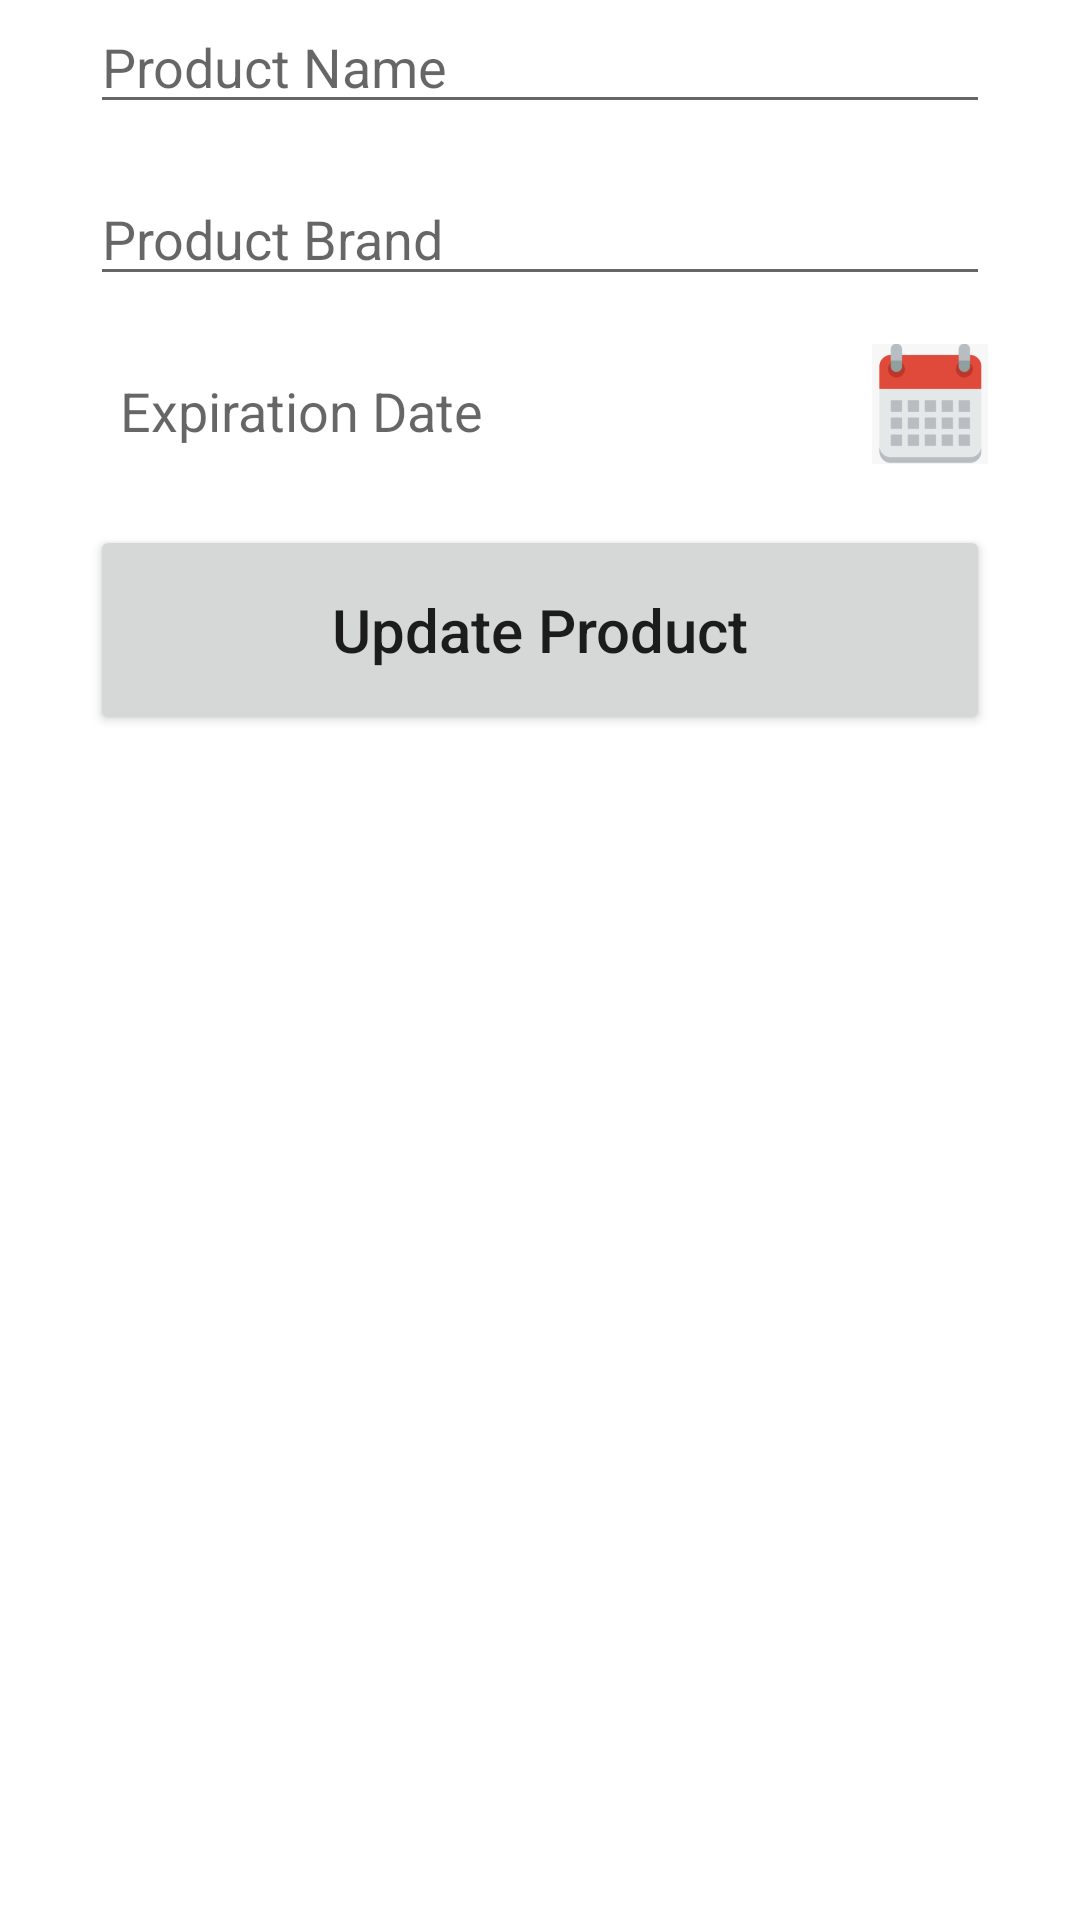

Android layout source for this screen:
<!-- AndroidManifest.xml: application theme Theme.Smartfridgeapplication -->
<!-- res/layout/activity_update.xml -->
<?xml version="1.0" encoding="utf-8"?>
<androidx.constraintlayout.widget.ConstraintLayout
    xmlns:android="http://schemas.android.com/apk/res/android"
    xmlns:app="http://schemas.android.com/apk/res-auto"
    xmlns:tools="http://schemas.android.com/tools"
    android:layout_width="match_parent"
    android:layout_height="match_parent"
    tools:context=".UpdateActivity"
    android:paddingLeft="30dp"
    android:paddingRight="30dp">

    <EditText
        android:id="@+id/title_input2"
        android:layout_width="match_parent"
        android:layout_height="wrap_content"
        android:layout_marginTop="16dp"
        android:ems="10"
        android:hint="Product Name"
        android:inputType="textPersonName"
        android:textSize="18sp"
        android:textColor="#000"
        app:layout_constraintEnd_toEndOf="parent"
        app:layout_constraintStart_toStartOf="parent"
        app:layout_constraintTop_toBottomOf="@id/product_image_view" />

    <EditText
        android:id="@+id/brand_input2"
        android:layout_width="match_parent"
        android:layout_height="wrap_content"
        android:layout_marginTop="16dp"
        android:ems="10"
        android:hint="Product Brand"
        android:inputType="textPersonName"
        android:textSize="18sp"
        android:textColor="#000"
        app:layout_constraintEnd_toEndOf="parent"
        app:layout_constraintStart_toStartOf="parent"
        app:layout_constraintTop_toBottomOf="@id/title_input2" />

    <LinearLayout
        android:id="@+id/expiration_layout"
        android:layout_width="match_parent"
        android:layout_height="wrap_content"
        android:layout_marginTop="16dp"
        android:orientation="horizontal"
        app:layout_constraintEnd_toEndOf="parent"
        app:layout_constraintStart_toStartOf="parent"
        app:layout_constraintTop_toBottomOf="@id/brand_input2">

        <TextView
            android:id="@+id/expDate_input2"
            android:layout_width="0dp"
            android:layout_height="wrap_content"
            android:layout_weight="1"
            android:hint="Expiration Date"
            android:textSize="18sp"
            android:textColor="#000"
            android:padding="10dp"/>

        <ImageButton
            android:id="@+id/calendar_button2"
            android:layout_width="40dp"
            android:layout_height="40dp"
            android:scaleType="fitCenter"
            android:adjustViewBounds="true"
            android:src="@drawable/ic_calendar"
            android:contentDescription="Select Date"
            android:background="?attr/selectableItemBackgroundBorderless"/>

    </LinearLayout>

    <TextView
        android:id="@+id/warning_text_view"
        android:layout_width="match_parent"
        android:layout_height="wrap_content"
        android:text="Please change the expiration date."
        android:textColor="@android:color/holo_red_dark"
        android:visibility="gone"
        app:layout_constraintTop_toBottomOf="@id/expiration_layout"
        app:layout_constraintStart_toStartOf="parent"
        app:layout_constraintEnd_toEndOf="parent"
        android:gravity="center"/>

    <Button
        android:id="@+id/update_button"
        android:layout_width="match_parent"
        android:layout_height="70dp"
        android:layout_marginTop="16dp"
        android:text="Update Product"
        android:textAllCaps="false"
        android:textSize="20sp"
        app:layout_constraintEnd_toEndOf="parent"
        app:layout_constraintStart_toStartOf="parent"
        app:layout_constraintTop_toBottomOf="@id/warning_text_view" />

</androidx.constraintlayout.widget.ConstraintLayout>
<!-- resources referenced by this layout -->
<resources>
  <!-- drawable ic_calendar: png bitmap (drawable, 13015 bytes) -->
  <style name="Theme.Smartfridgeapplication" parent="Theme.MaterialComponents.DayNight.DarkActionBar">
          
          <item name="colorPrimary">@color/purple_500</item>
          <item name="colorPrimaryVariant">@color/purple_700</item>
          <item name="colorOnPrimary">@color/white</item>
          
          <item name="colorSecondary">@color/teal_200</item>
          <item name="colorSecondaryVariant">@color/teal_700</item>
          <item name="colorOnSecondary">@color/black</item>
          
          <item name="android:statusBarColor">?attr/colorPrimaryVariant</item>
          
      </style>
  <color name="purple_500">#FF6200EE</color>
  <color name="purple_700">#FF3700B3</color>
  <color name="white">#FFFFFFFF</color>
  <color name="teal_200">#FF03DAC5</color>
  <color name="teal_700">#FF018786</color>
  <color name="black">#FF000000</color>
</resources>
